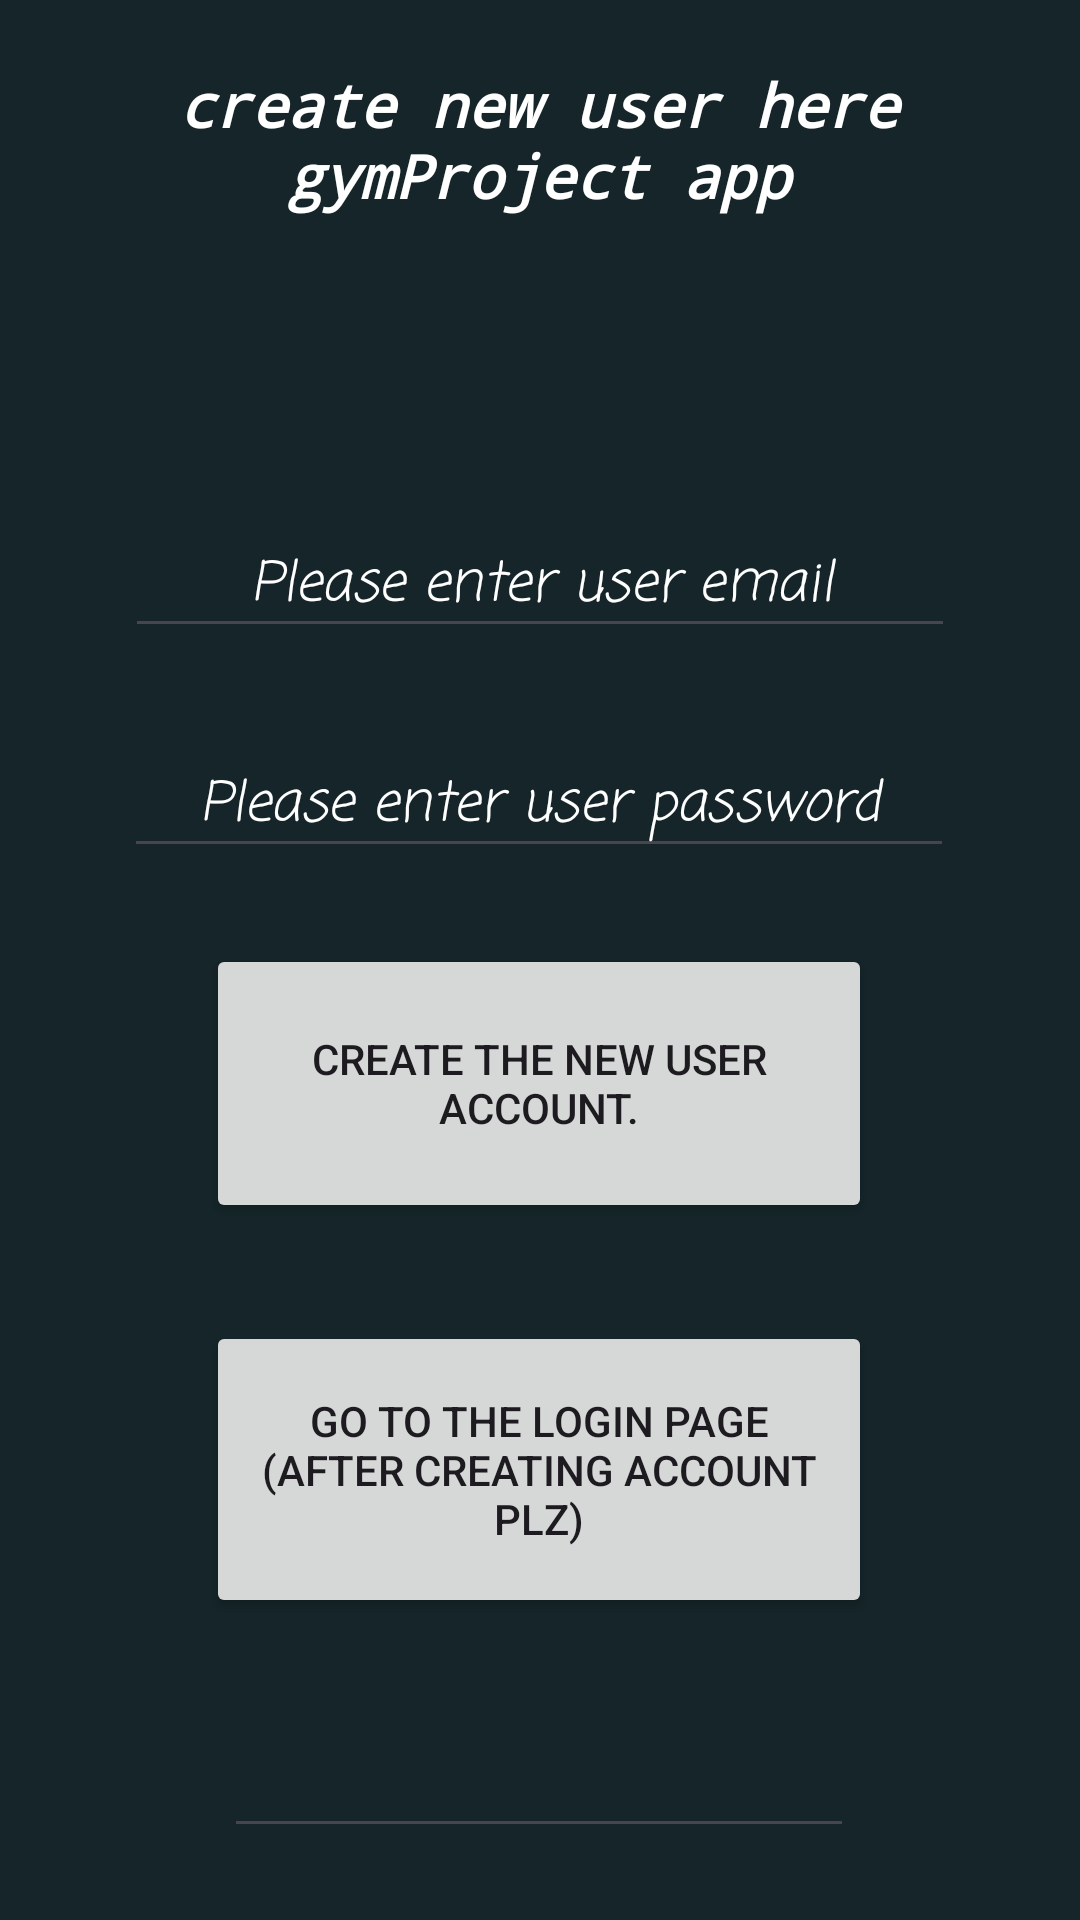

The Android layout XML behind this screen, and the referenced resources:
<!-- AndroidManifest.xml: application theme Theme._3rdYearProject -->
<!-- res/layout/new_user_page_layout.xml -->
<?xml version="1.0" encoding="utf-8"?>

<androidx.constraintlayout.widget.ConstraintLayout xmlns:android="http://schemas.android.com/apk/res/android"
    xmlns:app="http://schemas.android.com/apk/res-auto"
    xmlns:tools="http://schemas.android.com/tools"
    android:layout_width="match_parent"
    android:layout_height="match_parent"
    android:background="@color/background_colour"
    >


    <Button
        android:id="@+id/CreateUserButton_NewUserPage"
        android:layout_width="222dp"
        android:layout_height="93dp"
        android:text="Create the new user account."
        app:layout_constraintBottom_toBottomOf="parent"
        app:layout_constraintEnd_toEndOf="parent"
        app:layout_constraintHorizontal_bias="0.497"
        app:layout_constraintStart_toStartOf="parent"
        app:layout_constraintTop_toTopOf="parent"
        app:layout_constraintVertical_bias="0.575" />

    <TextView
        android:id="@+id/CreateNewUserHeader"
        android:layout_width="313dp"
        android:layout_height="79dp"
        android:fontFamily="monospace"

        android:text="create new user here gymProject app"
        android:textAlignment="center"
        android:textColor="@color/white"
        android:textSize="20sp"
        android:textStyle="bold|italic"
        android:typeface="sans"

        app:layout_constraintBottom_toBottomOf="parent"
        app:layout_constraintEnd_toEndOf="parent"
        app:layout_constraintHorizontal_bias="0.497"
        app:layout_constraintStart_toStartOf="parent"
        app:layout_constraintTop_toTopOf="parent"
        app:layout_constraintVertical_bias="0.038" />

    <EditText
        android:id="@+id/editText_EnterPassword_CreateUserAccount"
        android:layout_width="wrap_content"
        android:layout_height="wrap_content"
        android:ems="10"

        android:fontFamily="casual"
        android:hint="Please enter user password"

        android:inputType="textEmailAddress"
        android:textAlignment="center"
        android:textColor="@color/white"
        android:textColorHint="@color/white"

        android:textStyle="italic"
        app:layout_constraintBottom_toBottomOf="parent"
        app:layout_constraintEnd_toEndOf="parent"
        app:layout_constraintHorizontal_bias="0.496"
        app:layout_constraintStart_toStartOf="parent"
        app:layout_constraintTop_toTopOf="parent"
        app:layout_constraintVertical_bias="0.411" />

    <EditText
        android:id="@+id/editText_EnterEmail_CreateUserAccount"
        android:layout_width="wrap_content"
        android:layout_height="wrap_content"
        android:ems="10"

        android:hint="Please enter user email"
        android:textColorHint="@color/white"

        android:fontFamily="casual"
        android:textAlignment="center"
        android:textStyle="italic"
        android:textColor="@color/white"

        android:inputType="textEmailAddress"
        app:layout_constraintBottom_toBottomOf="parent"
        app:layout_constraintEnd_toEndOf="parent"
        app:layout_constraintStart_toStartOf="parent"
        app:layout_constraintTop_toTopOf="parent"
        app:layout_constraintVertical_bias="0.288" />

    <Button
        android:id="@+id/LoginButton_NewUserPage"
        android:layout_width="222dp"
        android:layout_height="99dp"
        android:text="Go to the LOGIN PAGE (after creating account plz)"
        app:layout_constraintBottom_toBottomOf="parent"
        app:layout_constraintEnd_toEndOf="parent"
        app:layout_constraintHorizontal_bias="0.497"
        app:layout_constraintStart_toStartOf="parent"
        app:layout_constraintTop_toTopOf="parent"
        app:layout_constraintVertical_bias="0.814" />

    <EditText
        android:id="@+id/greetingView"
        android:layout_width="wrap_content"
        android:layout_height="wrap_content"
        android:ems="10"
        android:inputType="text"
        android:textColor="@color/white"
        app:layout_constraintBottom_toBottomOf="parent"
        app:layout_constraintEnd_toEndOf="parent"
        app:layout_constraintHorizontal_bias="0.497"
        app:layout_constraintStart_toStartOf="parent"
        app:layout_constraintTop_toTopOf="parent"
        app:layout_constraintVertical_bias="0.96" />
</androidx.constraintlayout.widget.ConstraintLayout>
<!-- resources referenced by this layout -->
<resources>
  <color name="background_colour">#152529</color>
  <color name="white">#FFFFFFFF</color>
  <style name="Theme._3rdYearProject" parent="Base.Theme._3rdYearProject" />
  <style name="Base.Theme._3rdYearProject" parent="Theme.Material3.DayNight.NoActionBar">
          
          
      </style>
</resources>
